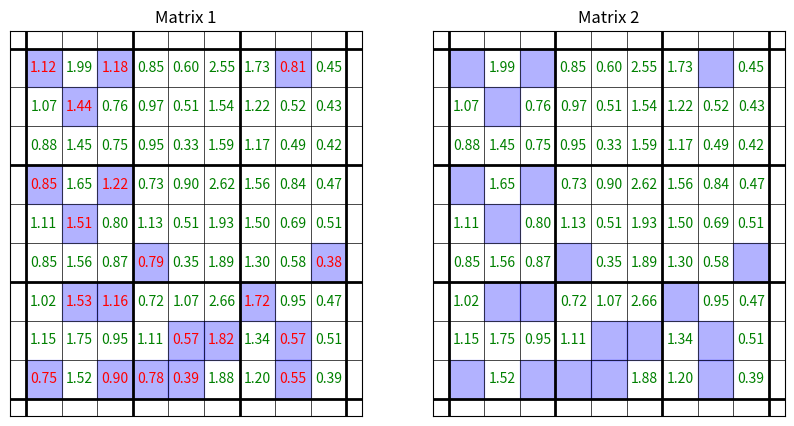

Recreate this plot in Python.
import numpy as np
import matplotlib.pyplot as plt
from numpy.linalg import matrix_rank, svd

def initialize_matrix(n, r, q):
    # Initialize a random matrix of rank r
    init_matrix = np.random.rand(n, r) @ np.random.rand(r, n)
    hints_matrix = init_matrix.copy()
    print("Original matrix rank:", matrix_rank(hints_matrix))

    # Set q random entries to NaN (missing entries)
    missing_entries = np.random.choice(n * n, q, replace=False)
    row_indices, col_indices = np.unravel_index(missing_entries, (n, n))
    hints_matrix[row_indices, col_indices] = 0
    print("Matrix rank after setting entries to zero:", matrix_rank(hints_matrix))

    hints_indices = np.ones_like(init_matrix, dtype=bool)
    hints_indices[row_indices, col_indices] = False

    # # Ensure the rank is still r
    # U, Sigma, Vt = svd(matrix)
    # Sigma[r:] = 0  # Zero out singular values beyond rank r
    # new_matrix = U @ np.diag(Sigma) @ Vt
    # print("Matrix rank after preserving rank:", matrix_rank(new_matrix))

    return [init_matrix, hints_matrix, hints_indices]

def plot_sudoku(matrix,colors ,ax, title, missing_elements_indices):
    n = matrix.shape[0]

    # Hide the axes
    ax.set_xticks([])
    ax.set_yticks([])

    # Add a grid
    for i in range(n + 1):
        lw = 2 if i % 3 == 0 else 0.5
        ax.axhline(i, color='black', lw=lw)
        ax.axvline(i, color='black', lw=lw)

    # Calculate text size based on n
    text_size = -5/11 * n + 155/11

    # Fill the cells with the matrix values and color based on differences
    for i in range(n):
        for j in range(n):
            value = matrix[i, j]
            color = colors[i, j]
            if missing_elements_indices[i,j]:
                # Highlight specific cells with blue background
                ax.add_patch(plt.Rectangle((j, n - i - 1), 1, 1, fill=True, color='blue', alpha=0.3))
            if value != 0:
                ax.text(j + 0.5, n - i - 0.5, f'{value:.2f}', ha='center', va='center', color=color, fontsize=text_size)

    ax.set_title(title)
def plot_2_metrix(matrix1, matrix2,missing_elements_indices):
    # Set a threshold for coloring based on absolute differences
    threshold = 0.2
    # Calculate absolute differences between matrix1 and matrix2
    diff_matrix = np.abs(matrix2 - matrix1)
    colors = np.where(diff_matrix > threshold, 'red', 'green')
    # Create subplots
    fig, axs = plt.subplots(1, 2, figsize=(10, 5))

    # Plot the initial matrix with the specified threshold
    plot_sudoku(matrix1, colors, axs[0], "Matrix 1",missing_elements_indices)

    # Plot the matrix after setting entries to zero with the specified threshold
    plot_sudoku(matrix2, colors, axs[1], "Matrix 2",missing_elements_indices)

    plt.show()


# Example usage
n = 9
r = 5
q = 20

# matrix1, matrix2 = initialize_matrix(n, r, q)
init_matrix, hints_matrix, hints_indices = initialize_matrix(n, r, q)
missing_elements_indices = ~hints_indices


plot_2_metrix(init_matrix, hints_matrix,missing_elements_indices)